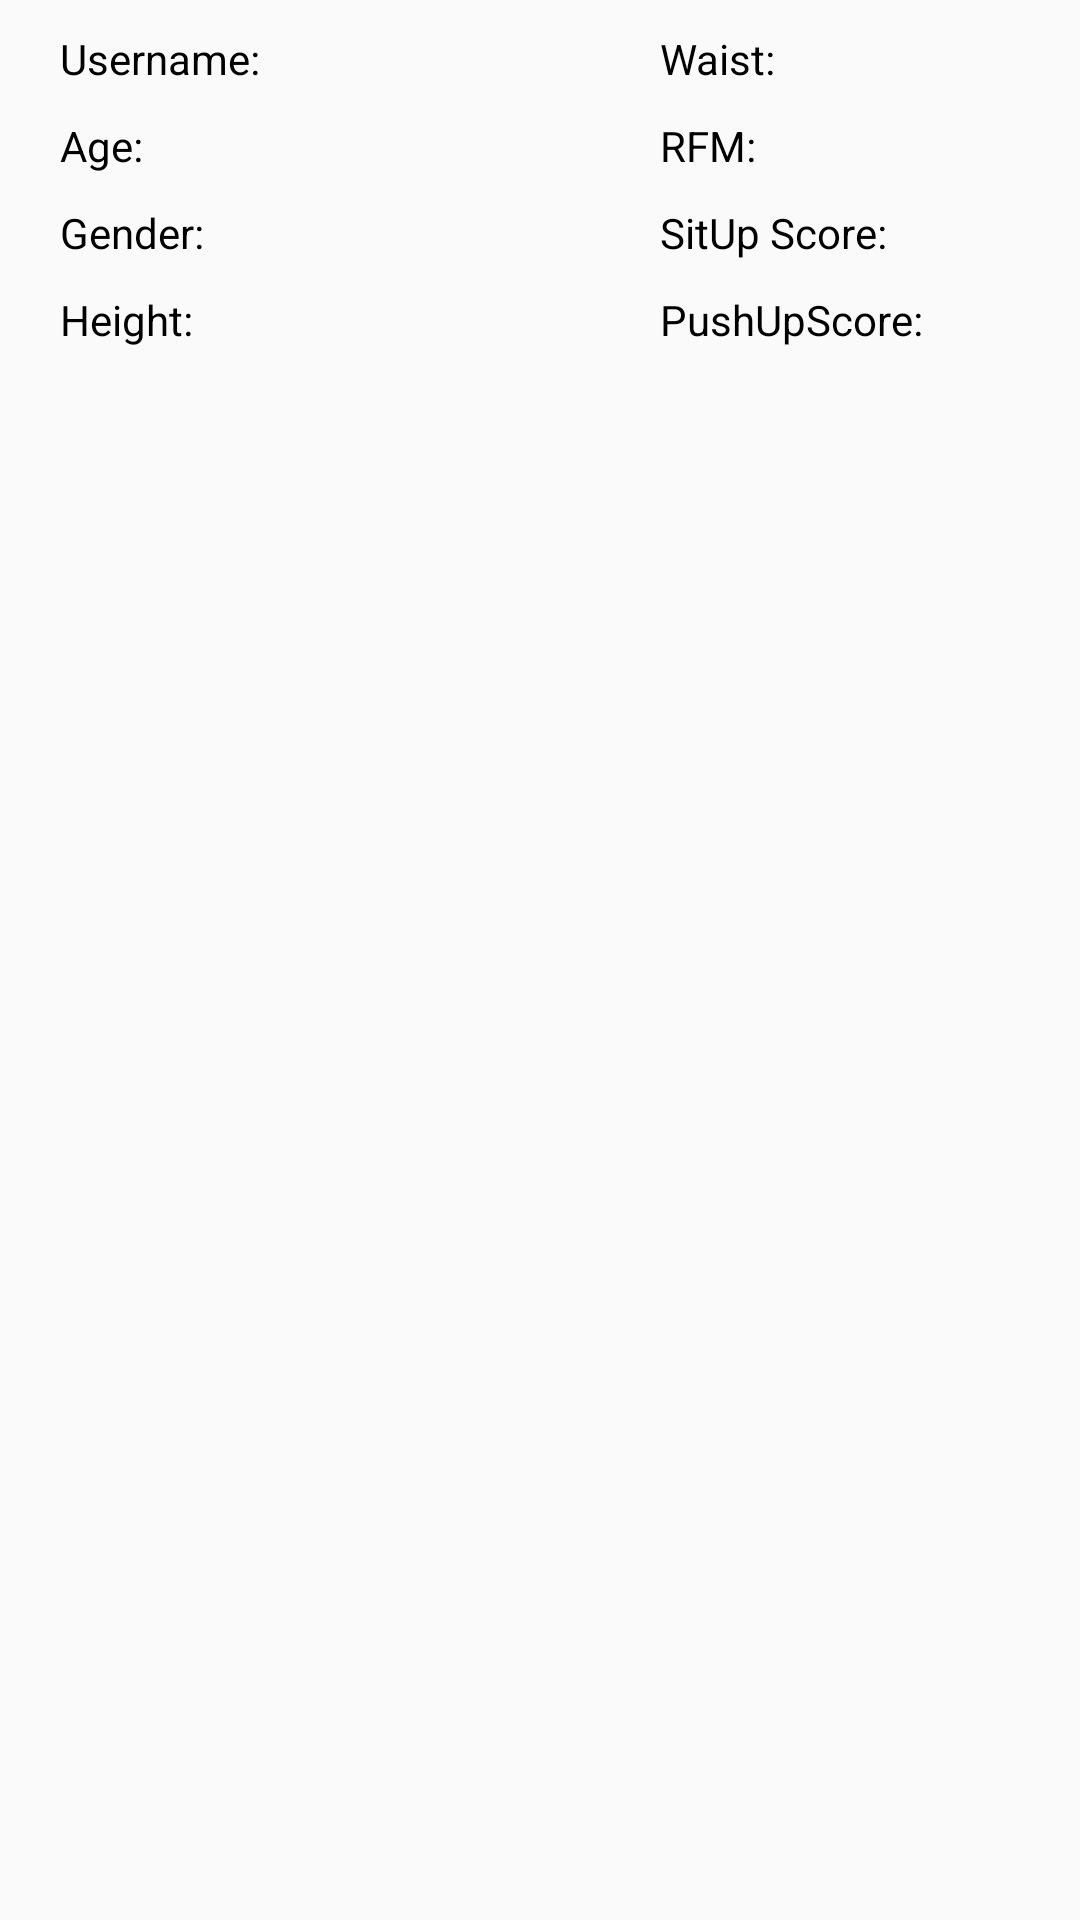

Layout XML and referenced resources for this Android screen:
<!-- AndroidManifest.xml: application theme AppTheme -->
<!-- res/layout/admin_userlist_layout.xml -->
<?xml version="1.0" encoding="utf-8"?>
<RelativeLayout xmlns:android="http://schemas.android.com/apk/res/android"
    android:layout_width="match_parent"
    android:layout_height="match_parent">

    <TextView
        android:id="@+id/userNameTextview"
        android:layout_width="wrap_content"
        android:layout_height="wrap_content"
        android:layout_marginLeft="20dp"
        android:layout_marginTop="10dp"
        android:text="Username:"
        android:textColor="@android:color/black" />

    <TextView
        android:id="@+id/ageTextview"
        android:layout_width="wrap_content"
        android:layout_height="wrap_content"
        android:layout_below="@id/userNameTextview"
        android:layout_marginLeft="20dp"
        android:layout_marginTop="10dp"
        android:text="Age:"
        android:textColor="@android:color/black" />

    <TextView
        android:id="@+id/genderTextview"
        android:layout_width="wrap_content"
        android:layout_height="wrap_content"
        android:layout_below="@id/ageTextview"
        android:layout_marginLeft="20dp"
        android:layout_marginTop="10dp"
        android:text="Gender:"
        android:textColor="@android:color/black" />

    <TextView
        android:id="@+id/listHeightTextview"
        android:layout_width="wrap_content"
        android:layout_height="wrap_content"
        android:layout_below="@id/genderTextview"
        android:layout_marginLeft="20dp"
        android:layout_marginTop="10dp"
        android:text="Height:"
        android:textColor="@android:color/black" />

    <TextView
        android:id="@+id/listWaistTextview"
        android:layout_width="wrap_content"
        android:layout_height="wrap_content"
        android:layout_marginLeft="220dp"
        android:layout_marginTop="10dp"
        android:text="Waist:"
        android:textColor="@android:color/black" />

    <TextView
        android:id="@+id/rfmTextview"
        android:layout_width="wrap_content"
        android:layout_height="wrap_content"
        android:layout_below="@id/userNameTextview"
        android:layout_marginLeft="220dp"
        android:layout_marginTop="10dp"
        android:text="RFM:"
        android:textColor="@android:color/black" />

    <TextView
        android:id="@+id/situpScoreTextview"
        android:layout_width="wrap_content"
        android:layout_height="wrap_content"
        android:layout_below="@id/ageTextview"
        android:layout_marginLeft="220dp"
        android:layout_marginTop="10dp"
        android:text="SitUp Score:"
        android:textColor="@android:color/black" />

    <TextView
        android:id="@+id/pushupScoreTextview"
        android:layout_width="wrap_content"
        android:layout_height="wrap_content"
        android:layout_below="@id/genderTextview"
        android:layout_marginLeft="220dp"
        android:layout_marginTop="10dp"
        android:text="PushUpScore:"
        android:textColor="@android:color/black" />


</RelativeLayout>
<!-- resources referenced by this layout -->
<resources>
  <style name="AppTheme" parent="Theme.AppCompat.Light.DarkActionBar">
          
          <item name="colorPrimary">@color/colorPrimary</item>
          <item name="colorPrimaryDark">@color/colorPrimaryDark</item>
          <item name="colorAccent">@color/colorAccent</item>
  
      </style>
  <color name="colorPrimary">#00872B</color>
  <color name="colorPrimaryDark">#006921</color>
  <color name="colorAccent">#00cc40</color>
</resources>
